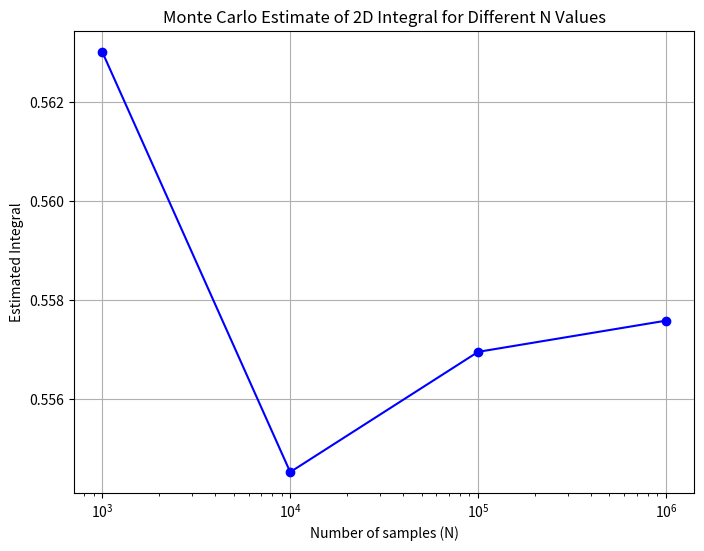

This figure's Python source:
#!/usr/bin/python3
import numpy as np
import matplotlib.pyplot as plt

def monte_carlo_integral_2d(f, a, b, N):
    """
    Estimate the integral of a 2D function f(x, y) over [a, b] x [a, b] using Monte Carlo method.
    
    Parameters:
    f  : function : The function to integrate.
    a  : float    : Lower bound of integration.
    b  : float    : Upper bound of integration.
    N  : int      : Number of random samples.
    
    Returns:
    float : Estimated integral.
    """
    # Generate random samples in the 2D space [a, b] x [a, b]
    x_samples = np.random.uniform(a, b, N)
    y_samples = np.random.uniform(a, b, N)
    
    # Compute the function values at the random samples
    f_values = f(x_samples, y_samples)
    
    # Compute the Monte Carlo estimate for the 2D integral
    integral_estimate = (b - a) * (b - a) * np.mean(f_values)
    
    return integral_estimate

# Define the 2D function e^{-(x^2 + y^2)}
def f_2d(x, y):
    return np.exp(-(x**2 + y**2))

# Estimate the 2D integral for different N values
N_values = [10**3, 10**4, 10**5, 10**6]
integral_2d_estimates = [monte_carlo_integral_2d(f_2d, 0, 1, N) for N in N_values]

# Print the 2D integral estimates
for N, estimate in zip(N_values, integral_2d_estimates):
    print(f"N = {N}, Estimated 2D Integral = {estimate}")

# Plot the estimates for different N values
plt.figure(figsize=(8, 6))
plt.plot(N_values, integral_2d_estimates, marker='o', linestyle='-', color='b')
plt.xscale('log')
plt.yscale('linear')
plt.xlabel('Number of samples (N)')
plt.ylabel('Estimated Integral')
plt.title('Monte Carlo Estimate of 2D Integral for Different N Values')
plt.grid(True)
plt.show()
